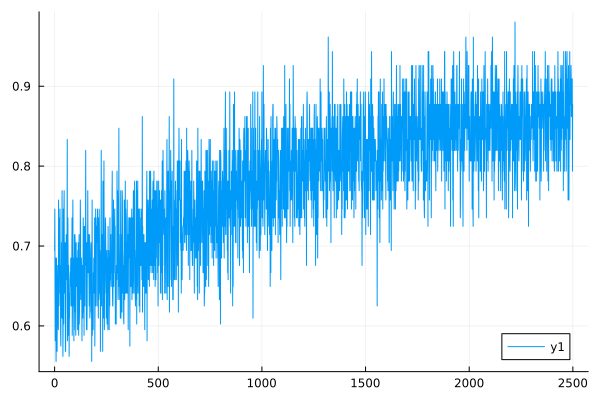

The data file committed next to this chart (first rows):
0	0.6944444444444444
1	0.7463
2	0.6667
3	0.5814
4	0.6579
5	0.6849
6	0.6024
7	0.5556
8	0.5882
9	0.6849
10	0.641
11	0.6579
12	0.5682
13	0.641
14	0.6494
15	0.6757
16	0.6579
17	0.6024
18	0.5952
19	0.7576
20	0.6944
21	0.625
22	0.6494
23	0.641
24	0.7353
25	0.7042
26	0.7463
27	0.6667
28	0.6757
29	0.5882
30	0.5747
31	0.6757
32	0.6098
33	0.7042
34	0.6667
35	0.641
36	0.7692
37	0.6098
38	0.6173
39	0.6494
40	0.5618
41	0.5952
42	0.7463
43	0.6579
44	0.6024
45	0.7463
46	0.7692
47	0.641
48	0.6667
49	0.6494
50	0.6849
51	0.7042
52	0.5682
53	0.5682
54	0.6173
55	0.6579
56	0.7143
57	0.6579
58	0.6849
59	0.6579
60	0.7042
... 2,439 more rows
